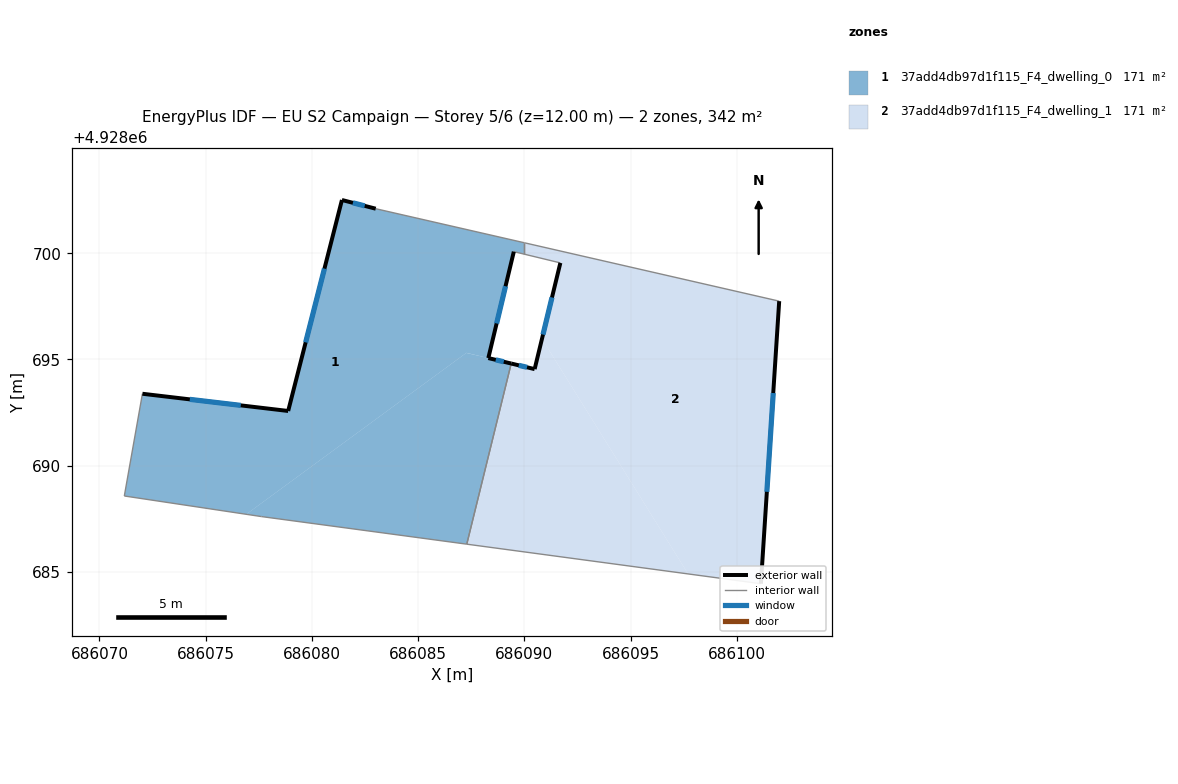
=== STOREY PLAN SPEC (per zone: floor XY polygon, exterior-wall plan segments, windows/doors) ===
zone 1: 37add4db97d1f115_F4_dwelling_0  (170.8 m²)
  floor: (686088.30, 4928695.07) (686089.50, 4928700.07) (686089.99, 4928699.96) (686089.99, 4928700.49) (686083.00, 4928702.09) (686081.41, 4928702.50) (686078.88, 4928692.58) (686072.02, 4928693.38) (686071.17, 4928688.57) (686076.91, 4928687.71) (686087.27, 4928695.31)
  floor: (686087.29, 4928686.31) (686089.38, 4928694.81) (686088.30, 4928695.07) (686087.26, 4928695.31) (686076.91, 4928687.71) (686077.62, 4928687.61)
  exterior wall: (686089.50, 4928700.07) – (686088.30, 4928695.07)  [5.2 m]
    window: (686089.11, 4928698.45) – (686088.69, 4928696.69)  [1.9 m²]
  exterior wall: (686088.30, 4928695.07) – (686089.38, 4928694.81)  [1.1 m]
    window: (686088.65, 4928694.98) – (686089.03, 4928694.89)  [0.4 m²]
  exterior wall: (686072.02, 4928693.38) – (686078.88, 4928692.58)  [6.9 m]
    window: (686074.25, 4928693.12) – (686076.65, 4928692.84)  [2.5 m²]
  exterior wall: (686078.88, 4928692.58) – (686081.41, 4928702.50)  [10.2 m]
    window: (686079.70, 4928695.80) – (686080.59, 4928699.28)  [3.8 m²]
  exterior wall: (686081.41, 4928702.50) – (686083.00, 4928702.09)  [1.6 m]
    window: (686081.93, 4928702.37) – (686082.48, 4928702.23)  [0.6 m²]
  interior walls: 7
zone 2: 37add4db97d1f115_F4_dwelling_1  (170.8 m²)
  floor: (686097.70, 4928684.91) (686090.83, 4928695.97) (686090.48, 4928694.54) (686089.38, 4928694.81) (686087.29, 4928686.31)
  floor: (686101.13, 4928684.45) (686101.99, 4928697.74) (686089.99, 4928700.49) (686089.99, 4928699.96) (686091.69, 4928699.54) (686090.83, 4928695.97) (686097.70, 4928684.91)
  exterior wall: (686089.38, 4928694.81) – (686090.48, 4928694.54)  [1.1 m]
    window: (686089.74, 4928694.72) – (686090.12, 4928694.63)  [0.4 m²]
  exterior wall: (686090.48, 4928694.54) – (686091.69, 4928699.54)  [5.1 m]
    window: (686090.87, 4928696.17) – (686091.30, 4928697.92)  [1.9 m²]
  exterior wall: (686101.99, 4928697.74) – (686101.13, 4928684.45)  [13.3 m]
    window: (686101.71, 4928693.42) – (686101.41, 4928688.77)  [4.9 m²]
  interior walls: 5

=== DERIVED (storey summary) ===
Building: EU S2 Campaign
Storey: 5 of 6  (floor level z = 12.00 m)
Storey gross floor area: 341.5 m²
Zones on this storey: 2
  - 37add4db97d1f115_F4_dwelling_0: floor 170.8 m²; exterior wall 25.1 m (75.2 m²); 5 window(s) 9.2 m²; WWR 12.2%
  - 37add4db97d1f115_F4_dwelling_1: floor 170.8 m²; exterior wall 19.6 m (58.8 m²); 3 window(s) 7.2 m²; WWR 12.2%
Zone adjacency (shared interzone walls):
  - 37add4db97d1f115_F4_dwelling_0 ↔ 37add4db97d1f115_F4_dwelling_1